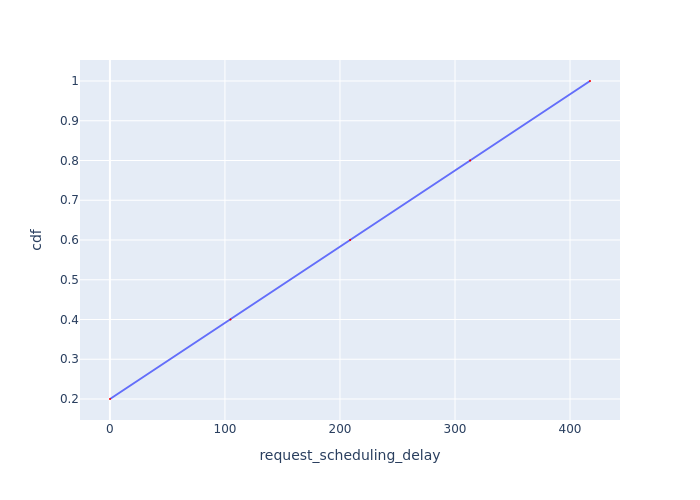

Values plotted in this chart, from the file beside it:
Request Id, request_scheduling_delay, cdf
0_0, 0.06862, 0.2
0_1, 104.8, 0.4
0_2, 208.8, 0.6
0_3, 313.1, 0.8
0_4, 417.4, 1.0
